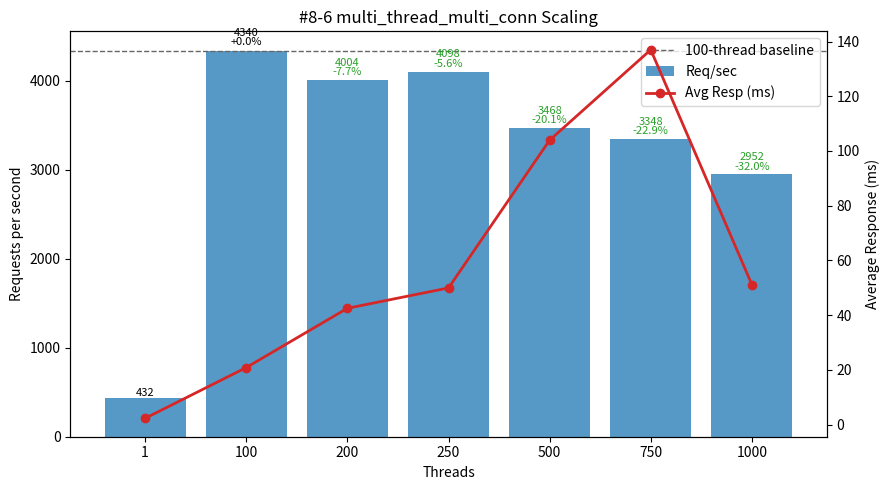

The matplotlib source for this figure:
#!/usr/bin/env python3
"""
Plot multi_thread_multi_conn performance (#8-6 TiProxy IDC Simultaneous Execution Off-Peak dataset) - Threads vs Req/sec and Avg Latency.

Template preserved:
 - DATA constant (threads, req_per_sec, avg_resp_ms, total_time_s)
 - ASCII table: Threads | Req/sec | Avg_ms | Req/sec/Thread | ΔRPS_vs100%
 - 100-thread baseline (deltas & dashed line)
 - Dual-axis matplotlib (bars=RPS, line=latency) with per-bar annotation (RPS + Δ%)
 - Scaling & observations section

Output: #8-6.png
"""

# (threads, req_per_sec, avg_resp_ms, total_time_s)
DATA = [
    (1,    431.74,   2.315, 23.162),
    (100, 4340.12,  20.863,  2.304),
    (200, 4004.50,  42.519,  2.497),
    (250, 4097.70,  49.955,  2.440),
    (500, 3468.14, 103.960,  2.883),
    (750, 3347.87, 136.997,  2.987),
    (1000,2951.89,  51.164,  3.388),
]

PNG_NAME = "#8-6.png"


def analyze(data):
    peak = max(data, key=lambda r: r[1])
    efficiencies = [(t, rps / t) for t, rps, *_ in data if t > 1]
    best_eff = max(efficiencies, key=lambda x: x[1]) if efficiencies else None
    base100 = next((r for r in data if r[0] == 100), None)
    scaling = []
    if base100:
        base_rps = base100[1]
        for t, rps, *_ in data:
            if t >= 100:
                scaling.append((t, rps / base_rps))
    return {"peak": peak, "best_eff": best_eff, "scaling": scaling}


def ascii_table(data):
    base = next((r[1] for r in data if r[0] == 100), None)
    headers = ["Threads", "Req/sec", "Avg_ms", "Req/sec/Thread", "ΔRPS_vs100%"]
    rows = []
    for t, rps, avg_ms, _ in data:
        eff = rps / t
        delta_pct = (rps - base) / base * 100.0 if base and t != 100 else 0.0
        rows.append((t, rps, avg_ms, eff, delta_pct))
    col_widths = []
    for i, h in enumerate(headers):
        max_content = max(len(f"{row[i]:.2f}" if isinstance(row[i], float) else str(row[i])) for row in rows)
        col_widths.append(max(len(h), max_content))

    def fmt(val, i):
        return (f"{val:.2f}" if isinstance(val, float) else str(val)).rjust(col_widths[i])

    lines = [
        " | ".join(headers[i].ljust(col_widths[i]) for i in range(len(headers))),
        "-+-".join('-'*w for w in col_widths)
    ]
    for row in rows:
        lines.append(" | ".join(fmt(row[i], i) for i in range(len(headers))))
    return "\n".join(lines)


def make_plot(data):
    try:
        import matplotlib.pyplot as plt
    except Exception:  # pragma: no cover
        print("[WARN] matplotlib not available, skipping PNG generation.")
        print("Install with: pip install matplotlib")
        return False

    threads = [r[0] for r in data]
    rps = [r[1] for r in data]
    avg_ms = [r[2] for r in data]

    fig, ax1 = plt.subplots(figsize=(9, 5))
    bars = ax1.bar([str(t) for t in threads], rps, color="#1f77b4", alpha=0.75, label="Req/sec")
    ax1.set_xlabel("Threads")
    ax1.set_ylabel("Requests per second")
    ax1.set_title("#8-6 multi_thread_multi_conn Scaling")

    ax2 = ax1.twinx()
    ax2.plot([str(t) for t in threads], avg_ms, color="#d62728", marker="o", linewidth=2, label="Avg Resp (ms)")
    ax2.set_ylabel("Average Response (ms)")

    base_rps = next((r[1] for r in data if r[0] == 100), None)
    if base_rps:
        ax1.axhline(base_rps, color='#666', linestyle='--', linewidth=1, label='100-thread baseline')

    for b, (t, val) in zip(bars, [(r[0], r[1]) for r in data]):
        if base_rps and t >= 100:
            delta_pct = (val - base_rps) / base_rps * 100.0
            delta_str = f"{delta_pct:+.1f}%" if t != 100 else "+0.0%"
            color = '#000' if t == 100 else ('#d62728' if delta_pct > 0 else '#2ca02c')
            ax1.text(b.get_x()+b.get_width()/2, b.get_height()*1.01,
                     f"{val:.0f}\n{delta_str}", ha='center', va='bottom', fontsize=8, color=color, linespacing=0.9)
        else:
            ax1.text(b.get_x()+b.get_width()/2, b.get_height()*1.01,
                     f"{val:.0f}", ha='center', va='bottom', fontsize=8)

    lines, labels = [], []
    for ax in (ax1, ax2):
        L = ax.get_legend_handles_labels()
        lines.extend(L[0]); labels.extend(L[1])
    ax1.legend(lines, labels, loc='upper right')

    fig.tight_layout()
    fig.savefig(PNG_NAME, dpi=140)
    print(f"[OK] Saved plot -> {PNG_NAME}")
    return True


def main():
    print("#8-6 multi_thread_multi_conn dataset:")
    print(ascii_table(DATA))
    results = analyze(DATA)
    peak_threads, peak_rps, peak_avg, _ = results["peak"]
    print(f"\nPeak throughput at {peak_threads} threads: {peak_rps:.2f} req/sec (avg {peak_avg:.3f} ms)")
    if results["best_eff"]:
        t, eff = results["best_eff"]
        print(f"Best per-thread efficiency (t>1) at {t} threads: {eff:.2f} req/sec/thread")
    if results["scaling"]:
        print("\nScaling vs 100-thread baseline (>=100 threads):")
        for t, ratio in results["scaling"]:
            pct = (ratio - 1) * 100
            sign = "+" if pct >= 0 else ""
            print(f"  {t:>4} threads: {ratio*100:5.1f}% of baseline ({sign}{pct:.2f}%)")

    base_rps = next((r[1] for r in DATA if r[0] == 100), None)
    print("\nObservations:")
    # Derived deltas vs 100-thread baseline
    print(" - Peak already at 100 threads (4340.12 req/sec); no higher concurrency exceeds baseline")
    print(" - Moderate regressions: 200T -7.7%, 250T -5.6% (slight recovery), 500T -20.1%, 750T -22.8%, 1000T -31.9% vs baseline")
    print(" - Secondary highest throughput is 250T (4097.70, -5.6%); 200T trails slightly (-7.7%)")
    print(" - Per-thread efficiency plunges: 43.40 (100) → 20.02 (200) → 16.39 (250) → 6.94 (500) → 4.46 (750) → 2.95 (1000)")
    print(" - Latency escalation: 20.86 ms (100) → 42.52 ms (200) → 49.96 ms (250) → 103.96 ms (500) → 136.99 ms (750) then partial relief 51.16 ms (1000, still 2.45x baseline)")
    print(" - Single-thread to 100T shows ~10.1x throughput (431.74 → 4340.12) with ~9x latency increase; after 100T added contention dominates")
    print(" - 250T marginally better than 200T in throughput but adds latency; 1000T inefficiency indicates saturated resources / queue buildup")
    print(" - Recommendation: cap at 100T for peak throughput & lowest latency above single-thread; only test 200–250T for burst scenarios; avoid ≥500T until contention/latency issues addressed")
    make_plot(DATA)


if __name__ == "__main__":
    main()
